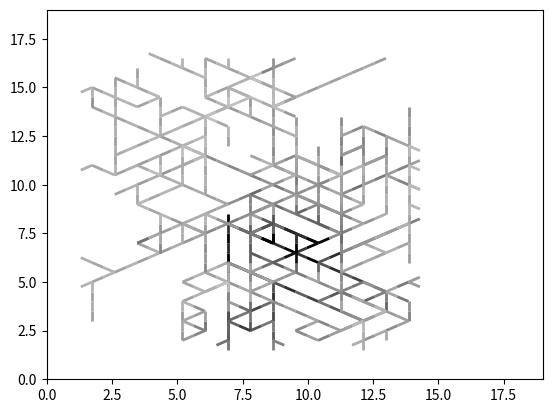

Write the Python code that produced this figure.
import numpy as np
import numpy.random as rand
import random
from matplotlib import collections  as mc
import math
import matplotlib.pyplot as plt

"""An implementation of a model for a mycelial network.
Based off the one formulated in "The Development of Fungal Networks in Complex
[redacted]

This model has 5 key member arrays: 
   -- active [0 .. 63]
      -- Tracks the active hyphae in a cell
      -- as a binary number 
   -- inactive [0 .. 63]
      -- Tracks the inactive hyphae in a cell
   -- internal (0, 1)
      -- Holds internal nutrient values for a cell
   -- external (0, 1)
      -- holds external nutrient values for a cell
   -- tips [0 1]
      -- says whether or not a cell holds a tip

And has 5 distinct functions:
   -- grow
      -- causes tips to move according to a probability density
   -- branch
      -- causes tips to branch according to a probability
   -- maintain
      -- get rid of unused hyphae, merge colliding tips
   -- uptake
      -- pick up nutrients from the environment
   -- translocate
      -- transfer nutrients throughout the network
"""

sqrt3half = math.sqrt(3)/2

# vectors at angles 0, π/3, ... , 5π/3 with magnitude 0.5
direcs = (np.array([0,1])/2, np.array([-sqrt3half,0.5])/2,np.array([-sqrt3half,-0.5])/2,
np.array([0,-1])/2,np.array([sqrt3half,-0.5])/2,
np.array([sqrt3half,0.5])/2)

# cartesian displacement vectors for the adjacent hexagons corresponding to the above directions
#           ((even rows), (odd rows))
hexDirecs = ((np.array([0,1]),np.array([-1,0]), np.array([-1,-1]),np.array([0,-1]),np.array([1,-1]),np.array([1,0])),
(np.array([0,1]), np.array([-1,1]), np.array([-1,0]), np.array([0,-1]), np.array([1,0]), np.array([1,1])))

class Model:

   def __init__(self,n=15):
      self.size = n
      self.lines = []
      self.makeLines()
      self.dx = 1
      # self.Dp = 1e4
      # self.v = 1e5
      # self.b = 1e6
      # self.c1 = 10
      # self.c2 = 1e-7
      # self.c3 = 1e2
      # self.c4 = 1e-8
      # self.c5 = 1e-9
      self.Dp = 0.3          # coefficient of diffusive movement
      self.v = 1             # coefficient of active movement

      self.Di = 0.1          # coefficient of diffusive transport
      self.Da = 0.1          # coefficient of active transport
      self.b = 1.5            # branching coefficient
      self.c1 = 0.015         # coefficient for internal gain of nutrient through uptake
      self.c2 = 0.2         # growth cost coefficient
      self.c3 = 0.05         # coefficient for environmental loss of nutrient through uptake
      self.c4 = 0.05        # active translocation cost coefficient
      self.c5 = 0.01        # coefficient for nutrient loss from hyphal maintenance
      self.omega = 1e-13     # minimum substrate in active hypha

      self.zero = np.zeros((n+4,n+4))
      self.one = np.ones((n+4,n+4))
      self.external_init = 1#1.5*math.sqrt(3)*1e-5#1e-11
      self.precision = np.float16
      self.active = np.zeros((n+4,n+4),dtype=np.int8)
      self.active[1+(n//2),1+(n//2)] = 1
      self.inactive = np.zeros((n+4,n+4),dtype=np.int8)
      self.tips = np.zeros((n+4,n+4),dtype=np.int8)
      self.tips[(n//2)+1,(n//2)+1] = 1
      self.orientation = np.where(self.tips,np.mod(np.log2(self.active)+3,6),-1)
      self.inCell = np.zeros((n,n),dtype=np.int8)
      self.internal = np.ones((n+4,n+4),dtype=self.precision)
      self.external = np.ones((n+4,n+4),dtype=self.precision)*self.external_init
      self.dt = 0.5

   # from https://stackoverflow.com/questions/8871204/count-number-of-1s-in-binary-representation
   def count_ones(self, n):
      count=np.zeros(n.shape)
      while np.sum(self.one[(remaining:=np.where(n!=0))])>0:
         n[remaining] = n[remaining]&(n[remaining]-1)
         count[remaining]+=1
      return count

   def update(self):
      model.uptake()
      model.grow()
      model.maintain()
      model.translocate()

   def grow(self):

      # print(self.internal)

      # calculate movement probabilities from internal substrate concentrations
      movementDensity = np.array([diffusion:=self.Dp*self.internal*self.dt*self.dx**(-2), 2*diffusion+(convection:=self.v*self.internal*self.dt*self.dx**(-1)), 3*diffusion+convection])
      
      # generate random numbers
      probs = rand.rand(self.size+4,self.size+4)
      
      # figure out which cells are moving in each direction
      # then move them

      # hyphae which randomly turn to the right
      eta=np.where(np.logical_and(probs<movementDensity[0,:,:],self.tips==1))
      # lambd = np.where(lambda_cond:=np.logical_and(np.logical_and(movementDensity[0,:,:]<=probs,probs<movementDensity[1,:,:]),self.tips))
      
      # hyphae which randomly turn to the left
      mu = np.where(np.logical_and(np.logical_and(movementDensity[1,:,:]<=probs,probs<movementDensity[2,:,:]),self.tips==1))
      
      # hyphae which don't move
      self.orientation = np.where(np.logical_and(probs>=movementDensity[2,:,:],self.tips==1), -1, self.orientation)

      # change cell orientation where we are turning
      self.orientation[eta] -= 1
      self.orientation[mu] += 1

      # for each hypha orientation
      for theta in range(6):

         # mask out all other cells
         tips_masked = np.ma.masked_where(self.orientation!=theta, self.tips)

         # print("tips @ 72")
         # print(self.tips)
         
         # for each cell if there's a tip in the current orientation grow in that direction
         for j in range(2, self.size+2):
            for i in range(2, self.size+2):

               # tip in cell i,j at orientation theta
               if tips_masked[i,j]==1:

                  # add a tip to the adjacent cell in the theta direction
                  self.tips[i+hexDirecs[i&1][theta][0],j+hexDirecs[i&1][theta][1]] += 1

                  self.internal[i,j] -= self.c2 * self.dx # use up nutrient

         # self.tips[2 + hexDirecs[i][0] : self.size + 2 + hexDirecs[theta][0],
         # 2 + hexDirecs[theta][1]:  self.size + 2 + hexDirecs[theta][1]] += tips_masked[2:-2,2:-2]

         # tips that just grew are no longer where they used to be
         self.tips = np.where(tips_masked==1, self.tips-1, self.tips)

         # add a hypha in the theta direction
         self.active[np.where(tips_masked==1)] |= (2**theta)
         
         # branch
         self.branch(tips_masked)

         # for each cell that grew add a hypha in the cell it grew into in the theta direction
         for j in range(2, self.size+2):
            for i in range(2, self.size+2):
               if tips_masked[i,j] == 1:
                  self.active[i+hexDirecs[i&1][theta][0], j+hexDirecs[i&1][theta][1]] |= (othernum:=(2**((theta+3)%6)))
      

   def maintain(self):
      
      # more than one tip should be resolved to one tip
      self.tips = np.where(cond:=self.tips>1, 1, self.tips)

      # where there are tips get the orientation of those tips, no tip -> -1
      self.orientation = np.where(self.tips,np.mod(np.log2(self.active)+3,6),-1)

      # it costs nutrients to be a hypha! deduct for each in cell.
      # self.internal[cond] -= self.c5*self.count_ones(self.active[(cond:=np.where(self.active!=0))])


      self.internal[(new_inactive:=np.where(self.internal<self.omega))] = self.omega

      self.inactive[new_inactive] = self.active[new_inactive]

      self.active[new_inactive] = 0
      # # anastosmosis
      # # for i in range(6):
      # #    self.tips = np.where(np.any(self.active[np.where(self.orientation==i)]==np.setdiff1d(2**np.arange(7),2**i), axis=0),0,self.tips)


   def branch(self, tips_masked):
      probs = rand.rand(self.size+4,self.size+4)
      # for each cell
      for j in range(2, self.size+2):
         for i in range(2, self.size+2):
            options = []

            # if our random variable is less than b Si dt and there is a tip
            if probs[i,j]<self.b*self.internal[i,j]*self.dt and (tips_masked[i,j]==1):
               # enumerate possible branch directions
               for option in (-1,0,1):
                  num = int(2**((self.orientation[i,j]+option)%6))
                  if (self.active[i,j] | num) != num:
                     options.append(option)
               if len(options)==0: # nowhere to branch
                  continue

               # get growth angle
               theta = int((self.orientation[i,j]+random.choice(options)) % 6)

               # make new tip in adjacent hex in that direction
               self.tips[i+hexDirecs[i&1][theta][0],j+hexDirecs[i&1][theta][1]] += 1

               # make hypha in this cell and adjacent cell in that direction
               self.active[i,j] |= (2**theta)
               self.active[i+hexDirecs[i&1][theta][0],j+hexDirecs[i&1][theta][1]] |= (2**((theta+3)%6))
   
   def uptake(self):
      # absorb amount of nutrients proportional to length of hyphae in cell and amount of external nutrients
      self.internal *= (1+self.c1*(num:=(self.count_ones(self.active)+self.count_ones(self.inactive))*self.external*self.dt))
      
      # subtract the nutrients we absorb from the environment
      self.external -= self.c3 * self.internal * num

   def translocate(self):

      # for each direction of adjacent cells
      for theta in range(6):
         for j in range(2, self.size+2):
            for i in range(2, self.size+2):

               # if there's hyphae connecting this cell to the adjacent cell in direction theta
               if (self.active[i,j] | 2**theta==2**theta) and (self.active[i+hexDirecs[i&1][theta][0],j+hexDirecs[i&1][theta][1]] | 2**((theta+3)%6)==2**((theta+3)%6)):

                  # passive translocation
                  self.internal[i,j]+=self.Di*(self.internal[i+hexDirecs[i&1][theta][0],j+hexDirecs[i&1][theta][1]]-self.internal[i,j])*self.dx**(-2)

                  # active translocation
                  if self.tips[i,j]-self.tips[i+hexDirecs[i&1][theta][0],j+hexDirecs[i&1][theta][1]]>0:
                     m = self.internal[i+hexDirecs[i&1][theta][0],j+hexDirecs[i&1][theta][1]] * self.Da * self.dt * self.dx**(-2)
                     self.internal[i+hexDirecs[i&1][theta][0],j+hexDirecs[i&1][theta][1]] -= m * self.c4
                  elif self.tips[i,j]-self.tips[i+hexDirecs[i&1][theta][0],j+hexDirecs[i&1][theta][1]]<0:
                     m = self.internal[i,j] * self.Da * self.dt * self.dx**(-2)
                     self.internal[i,j] -= m * self.c4
                  else:
                     m = 0
                  self.internal[i,j]+=m

   # create hash table
   def makeLines(self):
      for m in range(64):
         line = []
         for i in range(6):
            if m&2**i==2**i:
               line.append(direcs[i])
         self.lines.append(line)

   # display
   def display(self, ax):
      x = []
      y = []
      ax.axis([0,self.size+4,0,self.size+4])
      for i in range(2, self.size+2):
         for j in range(2,self.size+2):
            pt = np.array([i*sqrt3half, (j+0.5) if i%2==1 else j])
            lst = [(pt,pt+direc) for direc in self.lines[self.active[i,j]]]
            max = np.max(self.internal)
            for _ in range(int(self.external[i,j]*10)):
               x.append(j)
               y.append(i)
            grey = (1-self.internal[i,j]/max,1-self.internal[i,j]/max,1-self.internal[i,j]/max,1)
            colors=np.asarray([grey for direc in self.lines[self.active[i,j]]])
            ax.add_collection(mc.LineCollection(lst, colors=colors,linewidths=2))

      # for making hex dot grid
      # x,y = np.mgrid[0:self.size+4,0:self.size+4]
      # x = np.where(y%2==1,x+0.5,x)
      # y = y*math.sqrt(3)/2
      # ax.scatter(y,x)

      # ax.hexbin(x,y)
      ax.margins(0.1)
      # plt.draw()

model = Model()
fig, ax = plt.subplots()
plt.ion()
model.display(ax)
for i in range(20):
   plt.pause(0.2)
   model.update()
   model.display(ax)



